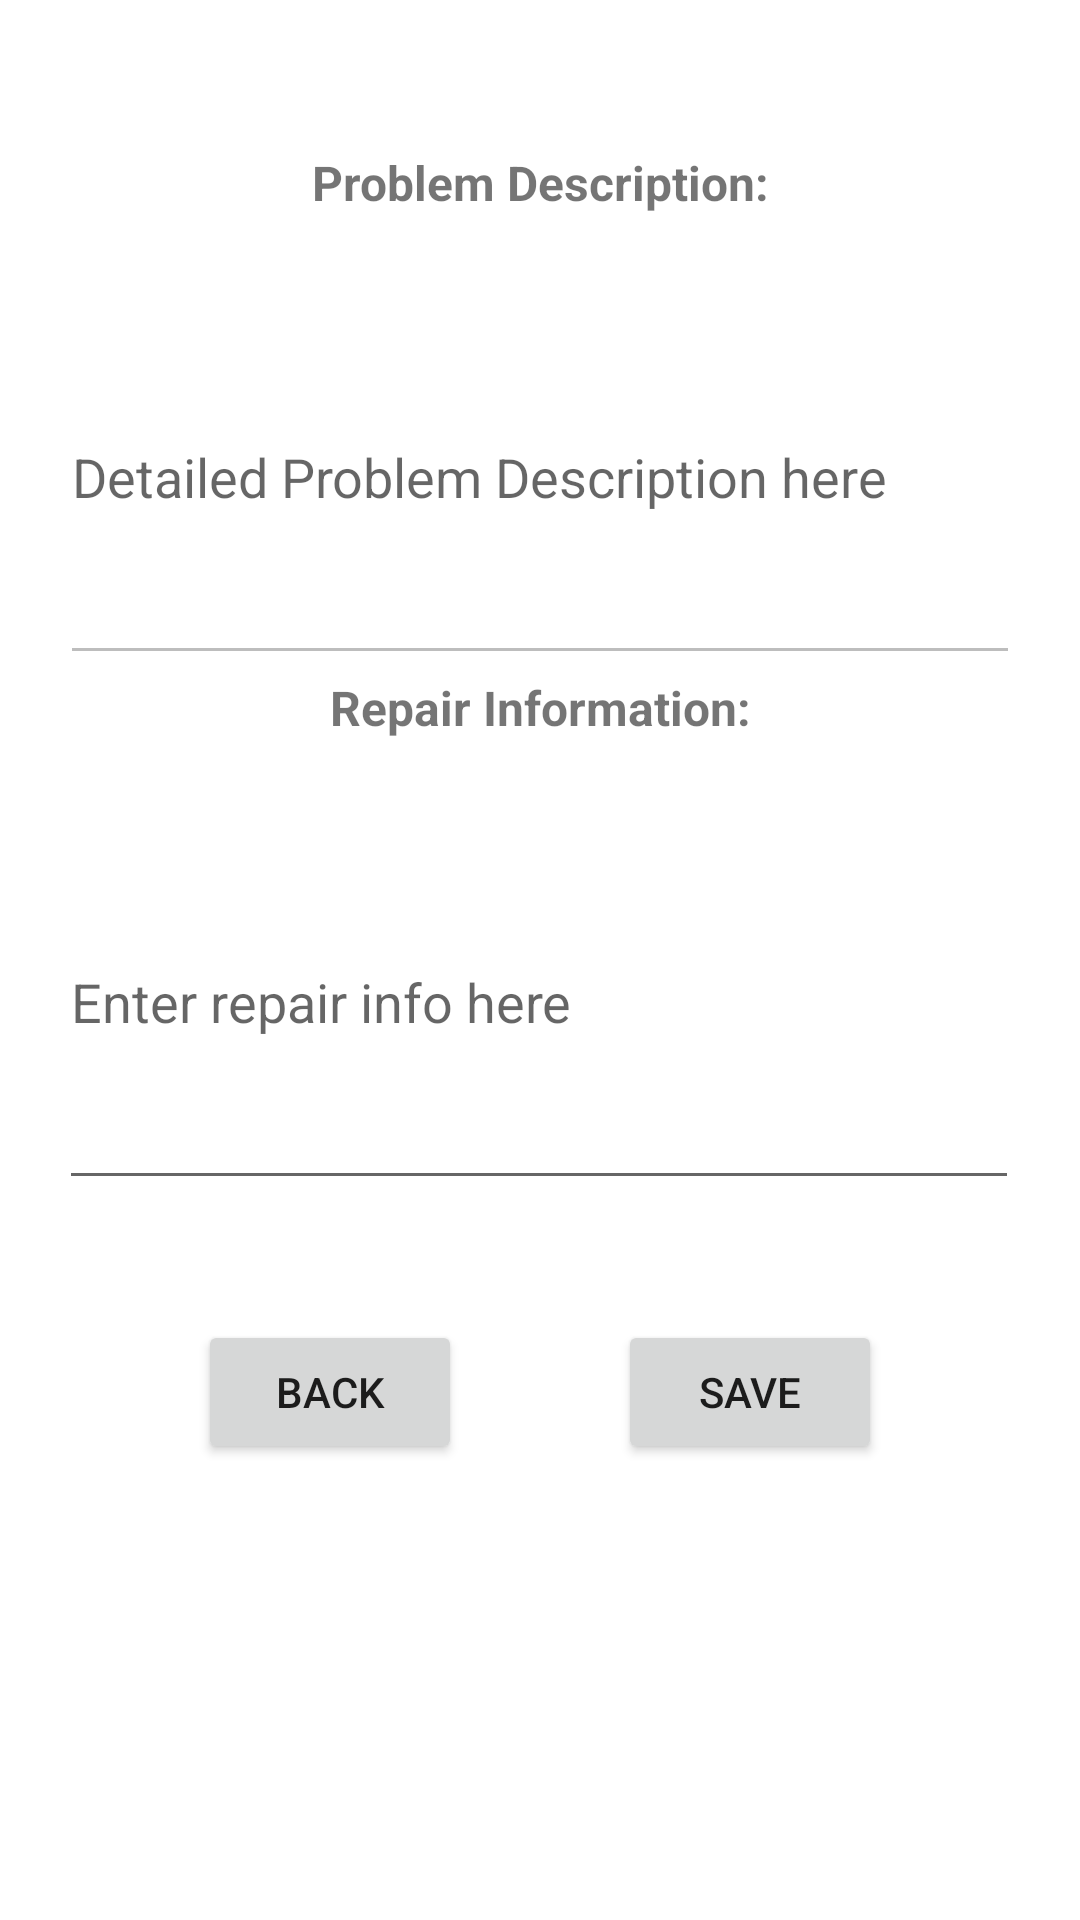

Write the Android layout XML for this screen, with the resource values it uses.
<!-- AndroidManifest.xml: application theme Theme.ElectroMan -->
<!-- res/layout/activity_update_data.xml -->
<?xml version="1.0" encoding="utf-8"?>
<ScrollView xmlns:android="http://schemas.android.com/apk/res/android"
    android:layout_width="match_parent"
    android:layout_height="match_parent"
    android:fillViewport="true">
<androidx.constraintlayout.widget.ConstraintLayout xmlns:android="http://schemas.android.com/apk/res/android"
    xmlns:app="http://schemas.android.com/apk/res-auto"
    xmlns:tools="http://schemas.android.com/tools"
    android:layout_width="match_parent"
    android:layout_height="match_parent"
    android:padding="6dp"
    tools:context=".UpdateDataActivity">

    <EditText
        android:id="@+id/txt_detailedProblemDescription"
        android:layout_width="320dp"
        android:layout_height="135dp"
        android:enabled="false"
        android:hint="Detailed Problem Description here"
        app:layout_constraintEnd_toEndOf="parent"
        app:layout_constraintHorizontal_bias="0.505"
        app:layout_constraintStart_toStartOf="parent"
        app:layout_constraintTop_toBottomOf="@+id/textView_detail" />

    <EditText
        android:id="@+id/txt_repairInfo"
        android:layout_width="320dp"
        android:layout_height="135dp"
        android:hint="Enter repair info here"
        app:layout_constraintEnd_toEndOf="parent"
        app:layout_constraintHorizontal_bias="0.494"
        app:layout_constraintStart_toStartOf="parent"
        app:layout_constraintTop_toBottomOf="@+id/textView_info" />

    <TextView
        android:id="@+id/textView_detail"
        android:layout_width="320dp"
        android:layout_height="40dp"
        android:layout_marginTop="44dp"
        android:text="@string/txt_detail"
        android:textAlignment="center"
        android:textDirection="locale"
        android:textSize="16sp"
        android:textStyle="bold"
        app:layout_constraintEnd_toEndOf="parent"
        app:layout_constraintHorizontal_bias="0.505"
        app:layout_constraintStart_toStartOf="parent"
        app:layout_constraintTop_toTopOf="parent" />

    <TextView
        android:id="@+id/textView_info"
        android:layout_width="320dp"
        android:layout_height="40dp"
        android:text="@string/txt_repairInfo"
        android:textAlignment="center"
        android:textDirection="locale"
        android:textSize="16sp"
        android:textStyle="bold"
        app:layout_constraintEnd_toEndOf="parent"
        app:layout_constraintHorizontal_bias="0.505"
        app:layout_constraintStart_toStartOf="parent"
        app:layout_constraintTop_toBottomOf="@+id/txt_detailedProblemDescription" />

    <Button
        android:id="@+id/btn_back"
        android:layout_width="wrap_content"
        android:layout_height="wrap_content"
        android:layout_marginStart="60dp"
        android:layout_marginTop="40dp"
        android:text="@string/btn_back"
        app:layout_constraintStart_toStartOf="parent"
        app:layout_constraintTop_toBottomOf="@+id/txt_repairInfo" />

    <Button
        android:id="@+id/btn_save"
        android:layout_width="wrap_content"
        android:layout_height="wrap_content"
        android:layout_marginTop="40dp"
        android:layout_marginEnd="60dp"
        android:text="@string/btn_save"
        app:layout_constraintEnd_toEndOf="parent"
        app:layout_constraintTop_toBottomOf="@+id/txt_repairInfo" />


</androidx.constraintlayout.widget.ConstraintLayout></ScrollView>
<!-- resources referenced by this layout -->
<resources>
  <string name="btn_back">BACK</string>
  <string name="btn_save">SAVE</string>
  <string name="txt_detail">Problem Description:</string>
  <string name="txt_repairInfo">Repair Information:</string>
  <style name="Theme.ElectroMan" parent="Theme.MaterialComponents.DayNight.DarkActionBar">
          
          <item name="colorPrimary">@color/purple_500</item>
          <item name="colorPrimaryVariant">@color/purple_700</item>
          <item name="colorOnPrimary">@color/white</item>
          
          <item name="colorSecondary">@color/teal_200</item>
          <item name="colorSecondaryVariant">@color/teal_700</item>
          <item name="colorOnSecondary">@color/black</item>
          
          <item name="android:statusBarColor" tools:targetApi="l">?attr/colorPrimaryVariant</item>
          
      </style>
  <!-- not gathered from this repository: default colours our renderer supplied (Android Studio template values) -->
  <color name="purple_500">#FF6200EE</color>
  <color name="purple_700">#FF3700B3</color>
  <color name="teal_200">#FF03DAC5</color>
  <color name="teal_700">#FF018786</color>
  <color name="black">#FF000000</color>
  <color name="white">#FFFFFFFF</color>
</resources>
